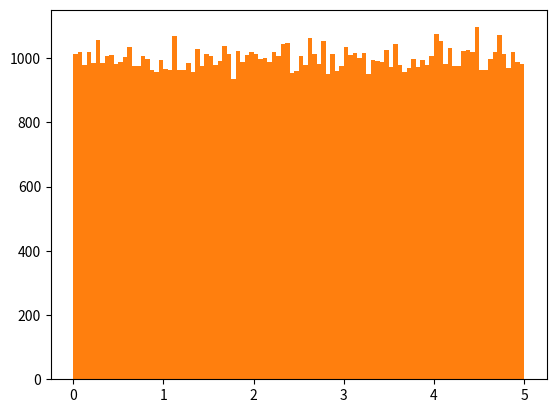

The script that saved this image:
# Data Distribution

import numpy as np
import matplotlib.pyplot as plt


# How Can we Get Big Data Sets?
x = np.random.uniform(0.0, 5.0, 250)
print(x)

# Histogram
x = np.random.uniform(0.0, 5.0, 250)
plt.hist(x, 5)
plt.show()

# Big Data Distributions
x = np.random.uniform(0.0, 5.0, 100000)
plt.hist(x, 100)
plt.show()
